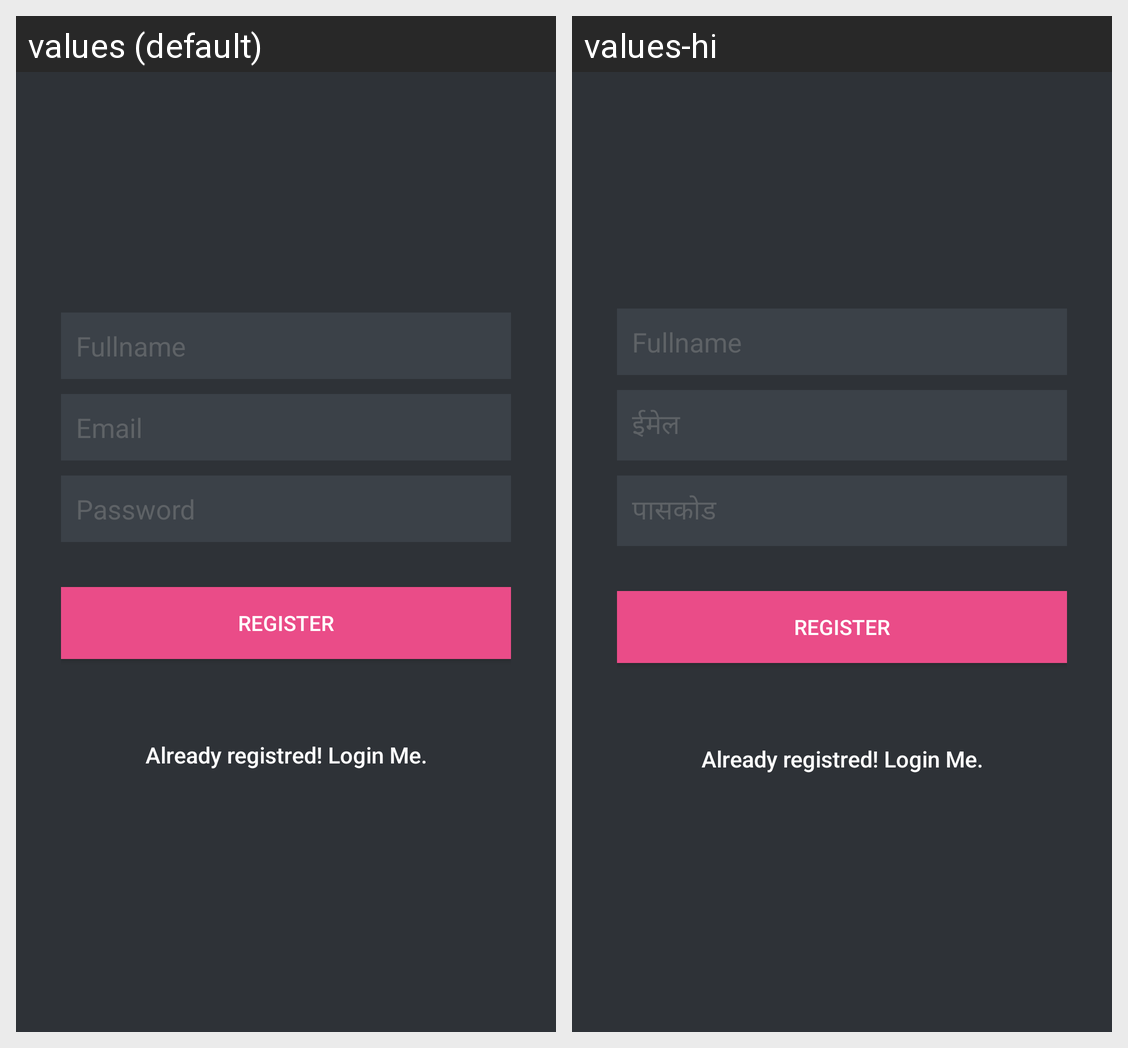

Translations of the strings shown on this Android screen, per locale in the grid:
Android screen res/layout/register.xml rendered under 2 locales, left to right: values (default), values-hi. Device: Nexus 5 (rendered at 1080×1920; each locale shown at half size, 540×960, under a caption strip naming it); theme AppTheme.
Strings drawn on this screen, with the default value and each locale's value (text and hints the layout hard-codes, and strings that could not be matched under every locale, appear in the picture but are not listed):

name
  values: Fullname
  values-hi: Fullname  [not translated; the default value is used]

hint_email
  values: Email
  values-hi: ईमेल

hint_password
  values: Password
  values-hi: पासकोड

btn_register
  values: REGISTER
  values-hi: REGISTER  [not translated; the default value is used]

btn_link_to_login
  values: Already registred! Login Me.
  values-hi: Already registred! Login Me.  [not translated; the default value is used]
